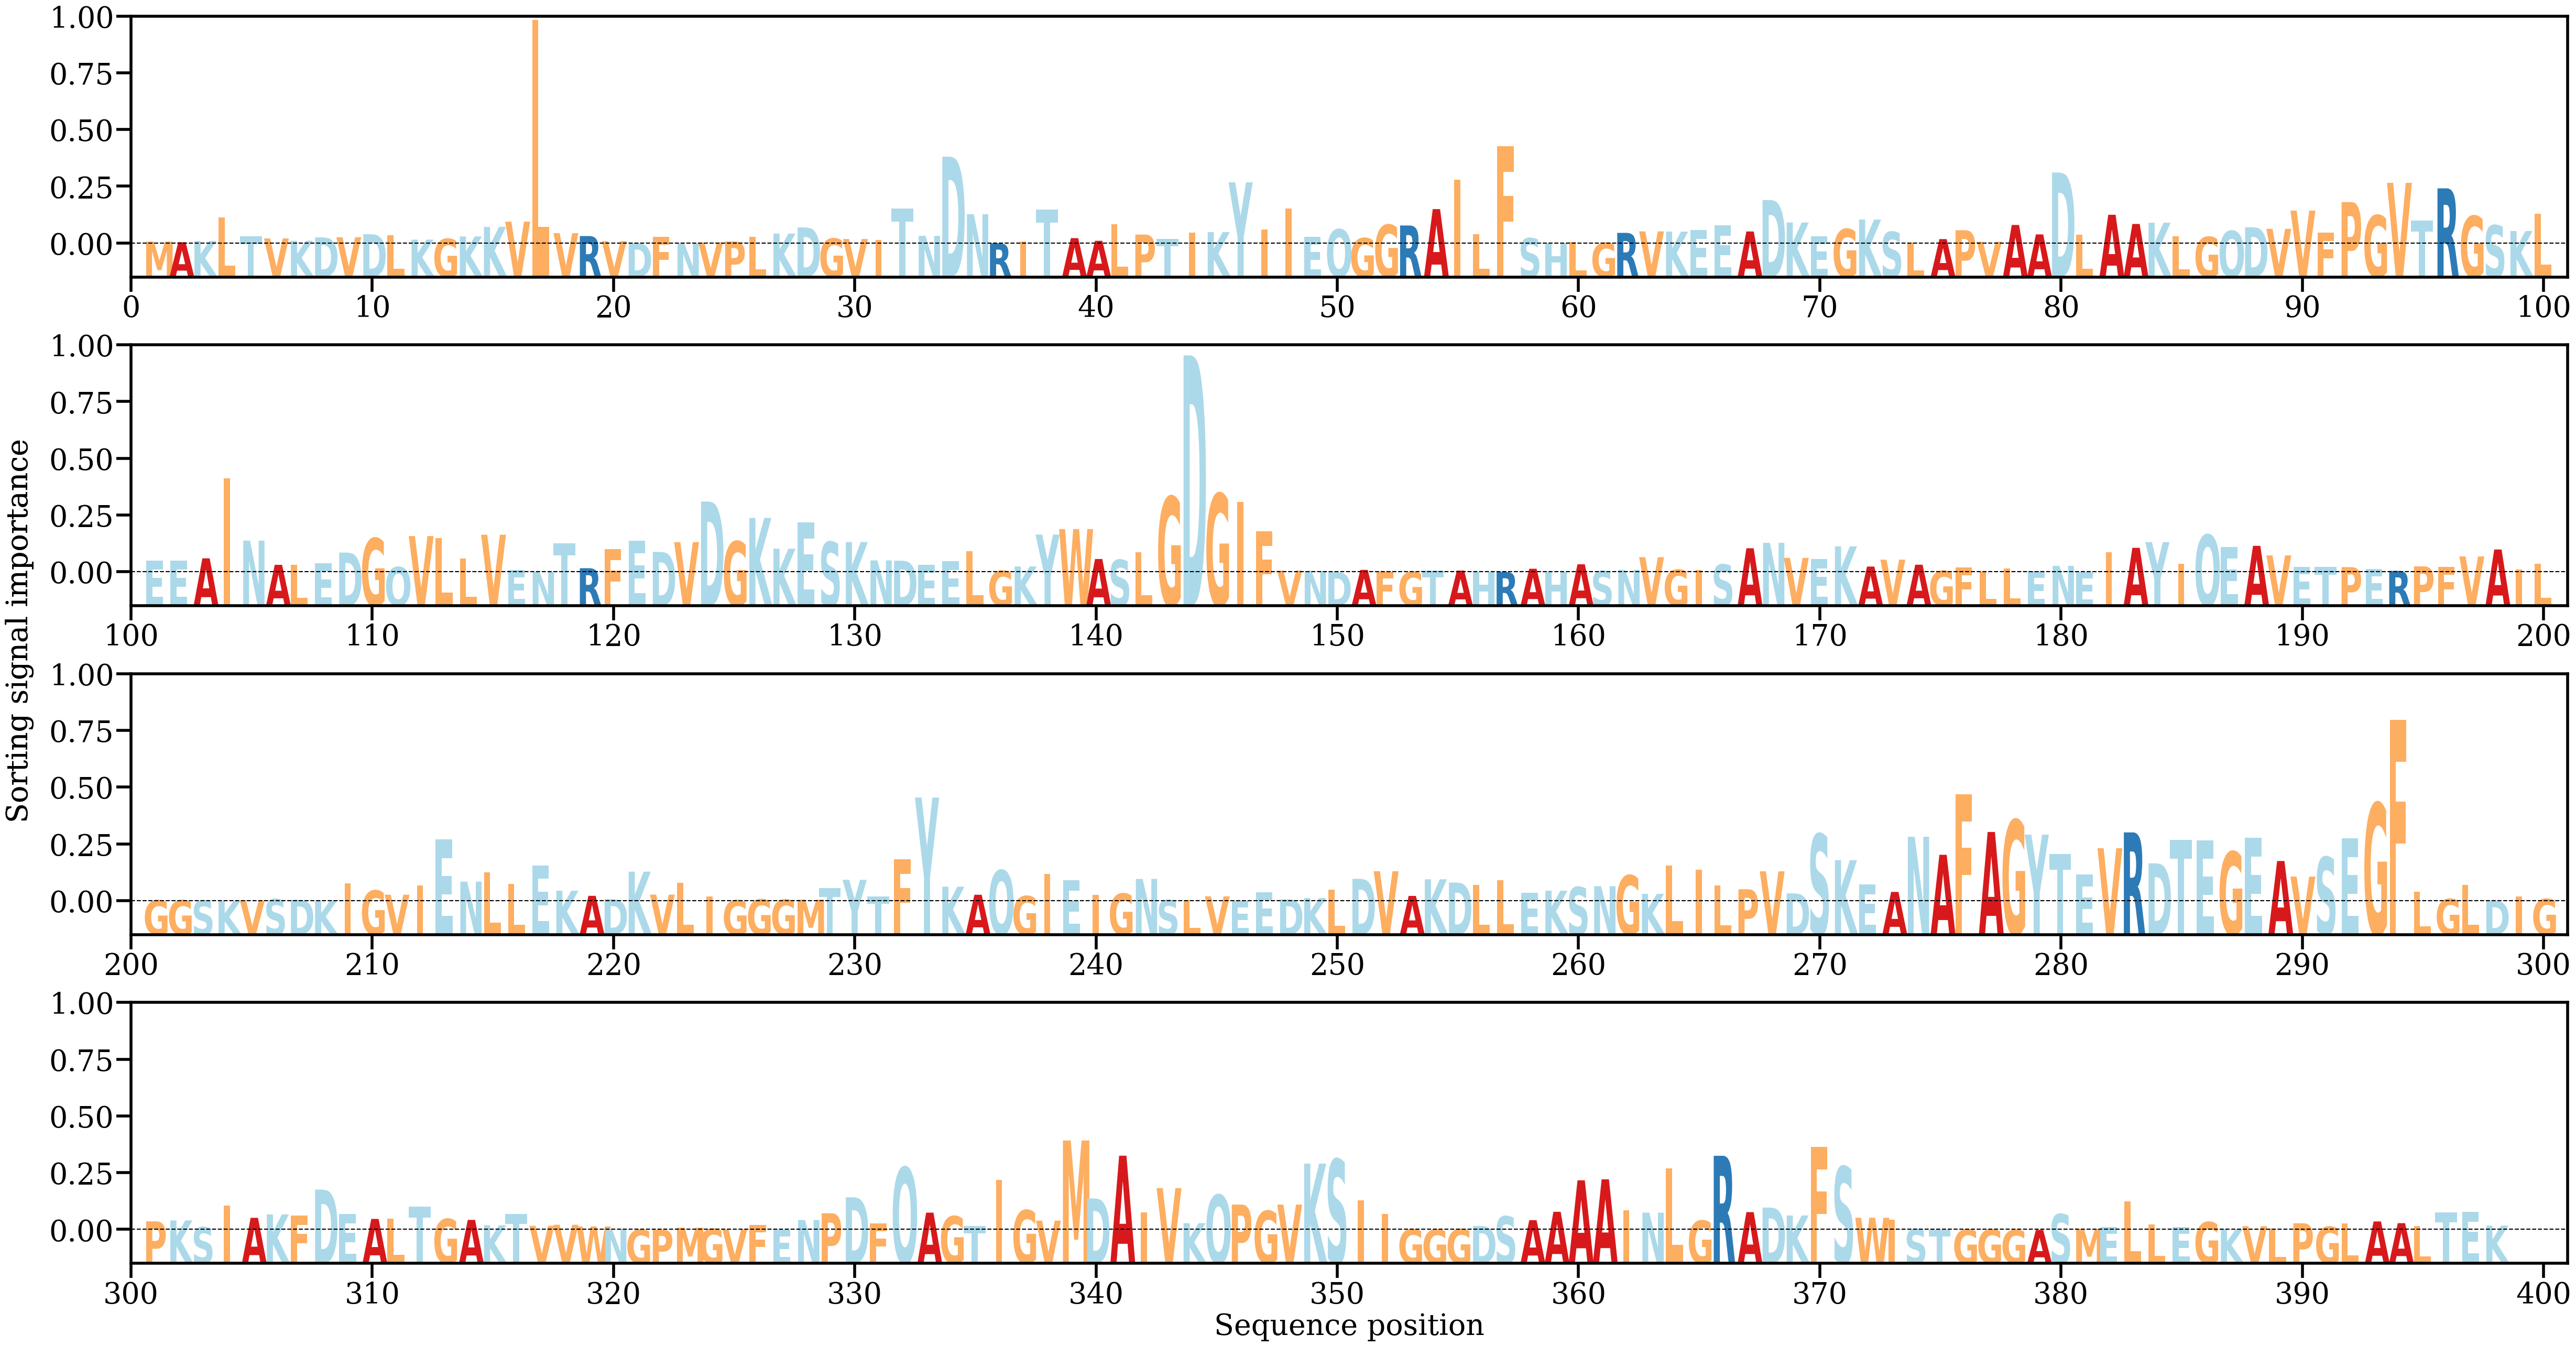

Values plotted in this chart, from the file beside it:
AA, Alpha
M, [0.00024302]
A, [0.00016995]
K, [0.000328]
L, [0.00321019]
T, [0.00089174]
V, [0.00063835]
K, [0.00034867]
D, [0.00076477]
V, [0.0007842]
D, [0.00115294]
L, [0.00100784]
K, [0.00048581]
G, [0.0005874]
K, [0.00087909]
K, [0.00205495]
V, [0.00269614]
L, [0.02745613]
V, [0.00128085]
R, [0.00092767]
V, [0.00030241]
D, [7.481819e-05]
F, [0.00080492]
N, [1.991729e-05]
V, [0.00013778]
P, [0.00026286]
L, [0.00082643]
K, [0.00123175]
D, [0.00198975]
G, [0.0006238]
V, [0.00056086]
I, [0.00046321]
T, [0.00431323]
N, [0.00094804]
D, [0.01068493]
N, [0.00361092]
R, [3.653384e-05]
I, [0.00027518]
T, [0.00419444]
A, [0.0006724]
A, [0.00034441]
L, [0.00234981]
P, [0.00110549]
T, [0.00055961]
I, [0.00136307]
K, [0.00140878]
Y, [0.00753288]
I, [0.00171337]
I, [0.00428869]
E, [0.00080574]
Q, [0.00175818]
G, [0.0006741]
G, [0.00231335]
R, [0.00222552]
A, [0.00423843]
I, [0.00788077]
L, [0.00115577]
F, [0.01196297]
S, [0.00066809]
H, [5.7338224e-05]
L, [0.00018266]
... 338 more rows
